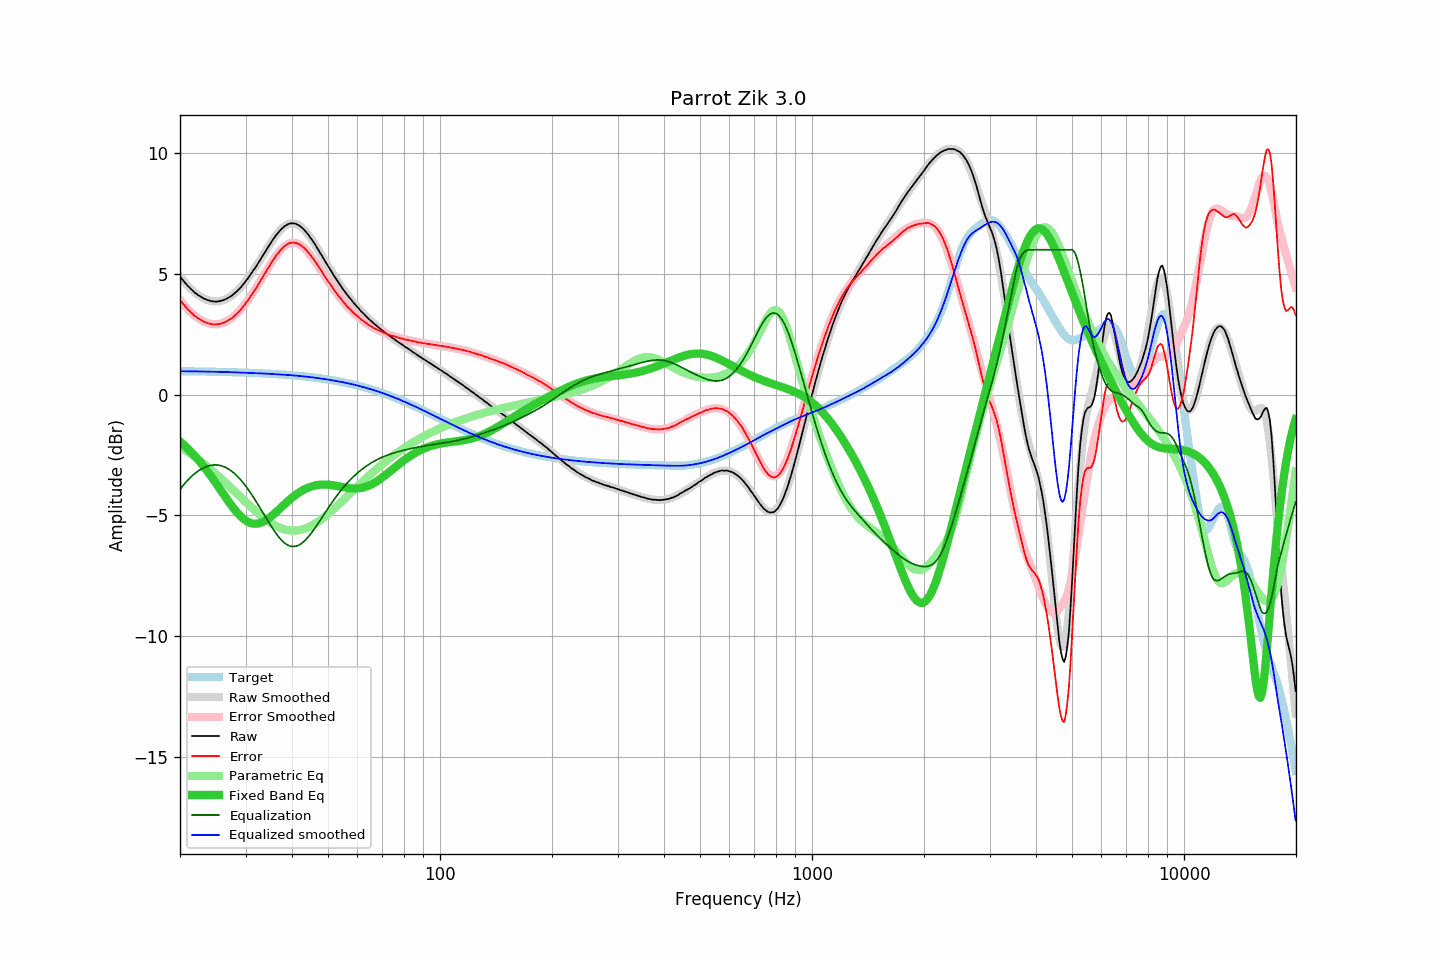

The table this chart was drawn from, first rows:
frequency, raw, error, smoothed, error_smoothed, equalization, parametric_eq, equalized_raw, equalized_smoothed, target
20.00, 4.89, 3.92, 4.90, 3.93, -3.93, -1.94, 0.96, 0.97, 0.97
20.20, 4.81, 3.84, 4.81, 3.84, -3.84, -2.00, 0.97, 0.97, 0.97
20.40, 4.72, 3.75, 4.72, 3.76, -3.76, -2.06, 0.97, 0.97, 0.97
20.61, 4.64, 3.67, 4.64, 3.67, -3.67, -2.12, 0.97, 0.97, 0.97
20.81, 4.57, 3.60, 4.57, 3.60, -3.60, -2.18, 0.97, 0.97, 0.97
21.02, 4.49, 3.52, 4.49, 3.53, -3.53, -2.24, 0.97, 0.97, 0.97
21.23, 4.43, 3.47, 4.42, 3.46, -3.46, -2.31, 0.97, 0.97, 0.97
21.44, 4.36, 3.40, 4.36, 3.39, -3.39, -2.38, 0.97, 0.97, 0.96
21.66, 4.30, 3.34, 4.30, 3.33, -3.33, -2.45, 0.97, 0.96, 0.96
21.87, 4.23, 3.27, 4.24, 3.28, -3.28, -2.52, 0.95, 0.96, 0.96
22.09, 4.19, 3.23, 4.19, 3.22, -3.22, -2.59, 0.97, 0.96, 0.96
22.31, 4.13, 3.17, 4.14, 3.18, -3.18, -2.67, 0.95, 0.96, 0.96
22.54, 4.09, 3.13, 4.09, 3.13, -3.13, -2.75, 0.96, 0.96, 0.96
22.76, 4.05, 3.09, 4.05, 3.09, -3.09, -2.83, 0.96, 0.96, 0.96
22.99, 4.01, 3.05, 4.01, 3.05, -3.05, -2.91, 0.96, 0.96, 0.96
23.22, 3.97, 3.02, 3.97, 3.02, -3.02, -3.00, 0.95, 0.96, 0.96
23.45, 3.95, 3.00, 3.94, 2.99, -2.99, -3.08, 0.96, 0.95, 0.95
23.69, 3.92, 2.97, 3.92, 2.97, -2.97, -3.17, 0.96, 0.95, 0.95
23.92, 3.90, 2.95, 3.90, 2.95, -2.95, -3.26, 0.95, 0.95, 0.95
24.16, 3.88, 2.93, 3.88, 2.93, -2.93, -3.35, 0.95, 0.95, 0.95
24.40, 3.86, 2.91, 3.87, 2.92, -2.92, -3.44, 0.94, 0.95, 0.95
24.65, 3.86, 2.91, 3.86, 2.91, -2.91, -3.54, 0.95, 0.95, 0.95
24.89, 3.85, 2.90, 3.86, 2.91, -2.91, -3.63, 0.94, 0.95, 0.95
25.14, 3.85, 2.91, 3.86, 2.91, -2.91, -3.73, 0.94, 0.94, 0.95
25.39, 3.86, 2.92, 3.86, 2.92, -2.92, -3.83, 0.94, 0.94, 0.94
25.65, 3.88, 2.94, 3.88, 2.93, -2.93, -3.92, 0.95, 0.94, 0.94
25.91, 3.89, 2.95, 3.89, 2.95, -2.95, -4.02, 0.94, 0.94, 0.94
26.16, 3.91, 2.97, 3.91, 2.98, -2.98, -4.12, 0.94, 0.94, 0.94
26.43, 3.94, 3.00, 3.94, 3.00, -3.00, -4.22, 0.94, 0.94, 0.94
26.69, 3.97, 3.04, 3.97, 3.04, -3.04, -4.31, 0.94, 0.93, 0.94
26.96, 4.01, 3.08, 4.01, 3.07, -3.07, -4.41, 0.94, 0.93, 0.93
27.23, 4.05, 3.12, 4.05, 3.12, -3.12, -4.50, 0.94, 0.93, 0.93
27.50, 4.08, 3.15, 4.09, 3.16, -3.16, -4.59, 0.92, 0.93, 0.93
27.77, 4.14, 3.21, 4.14, 3.22, -3.22, -4.68, 0.93, 0.93, 0.93
28.05, 4.20, 3.28, 4.20, 3.27, -3.27, -4.76, 0.93, 0.92, 0.93
28.33, 4.25, 3.33, 4.26, 3.33, -3.33, -4.84, 0.92, 0.92, 0.92
28.62, 4.32, 3.40, 4.32, 3.40, -3.40, -4.92, 0.92, 0.92, 0.92
28.90, 4.38, 3.46, 4.39, 3.47, -3.47, -4.99, 0.91, 0.92, 0.92
29.19, 4.45, 3.53, 4.46, 3.55, -3.55, -5.06, 0.90, 0.92, 0.92
29.48, 4.54, 3.63, 4.54, 3.63, -3.63, -5.12, 0.91, 0.91, 0.92
29.78, 4.62, 3.71, 4.62, 3.71, -3.71, -5.17, 0.91, 0.91, 0.91
30.08, 4.71, 3.80, 4.71, 3.80, -3.80, -5.22, 0.91, 0.91, 0.91
30.38, 4.79, 3.88, 4.79, 3.89, -3.89, -5.26, 0.90, 0.91, 0.91
30.68, 4.89, 3.99, 4.89, 3.98, -3.98, -5.29, 0.91, 0.90, 0.91
30.99, 4.99, 4.09, 4.98, 4.08, -4.08, -5.32, 0.91, 0.90, 0.90
31.30, 5.08, 4.18, 5.08, 4.18, -4.18, -5.33, 0.90, 0.90, 0.90
31.61, 5.18, 4.28, 5.18, 4.28, -4.28, -5.34, 0.90, 0.89, 0.90
31.93, 5.27, 4.38, 5.28, 4.39, -4.39, -5.35, 0.88, 0.89, 0.89
32.24, 5.37, 4.48, 5.38, 4.49, -4.49, -5.34, 0.88, 0.89, 0.89
32.57, 5.48, 4.59, 5.49, 4.60, -4.60, -5.33, 0.88, 0.89, 0.89
32.89, 5.59, 4.71, 5.59, 4.71, -4.71, -5.31, 0.88, 0.88, 0.88
33.22, 5.70, 4.82, 5.70, 4.82, -4.82, -5.29, 0.88, 0.88, 0.88
33.55, 5.80, 4.92, 5.81, 4.93, -4.93, -5.25, 0.87, 0.88, 0.88
33.89, 5.91, 5.04, 5.92, 5.05, -5.05, -5.22, 0.87, 0.87, 0.87
34.23, 6.02, 5.15, 6.02, 5.16, -5.16, -5.18, 0.86, 0.87, 0.87
34.57, 6.13, 5.26, 6.13, 5.27, -5.27, -5.13, 0.87, 0.86, 0.87
34.92, 6.23, 5.37, 6.24, 5.37, -5.37, -5.08, 0.86, 0.86, 0.86
35.27, 6.34, 5.48, 6.34, 5.48, -5.48, -5.03, 0.86, 0.86, 0.86
35.62, 6.44, 5.58, 6.44, 5.58, -5.58, -4.97, 0.86, 0.86, 0.86
35.97, 6.53, 5.68, 6.53, 5.68, -5.68, -4.91, 0.85, 0.85, 0.85
... 635 more rows
